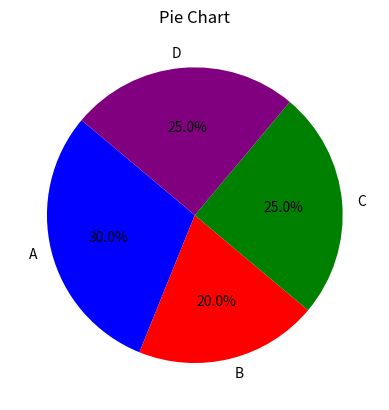

The matplotlib source for this figure:
import matplotlib.pyplot as plt

sizes = [30, 20, 25, 25]
labels = ['A', 'B', 'C', 'D']
colors = ['blue', 'red', 'green', 'purple']

# Create pie chart
plt.pie(sizes, labels=labels, colors=colors, autopct='%1.1f%%', startangle=140)
plt.title("Pie Chart")
plt.show()
